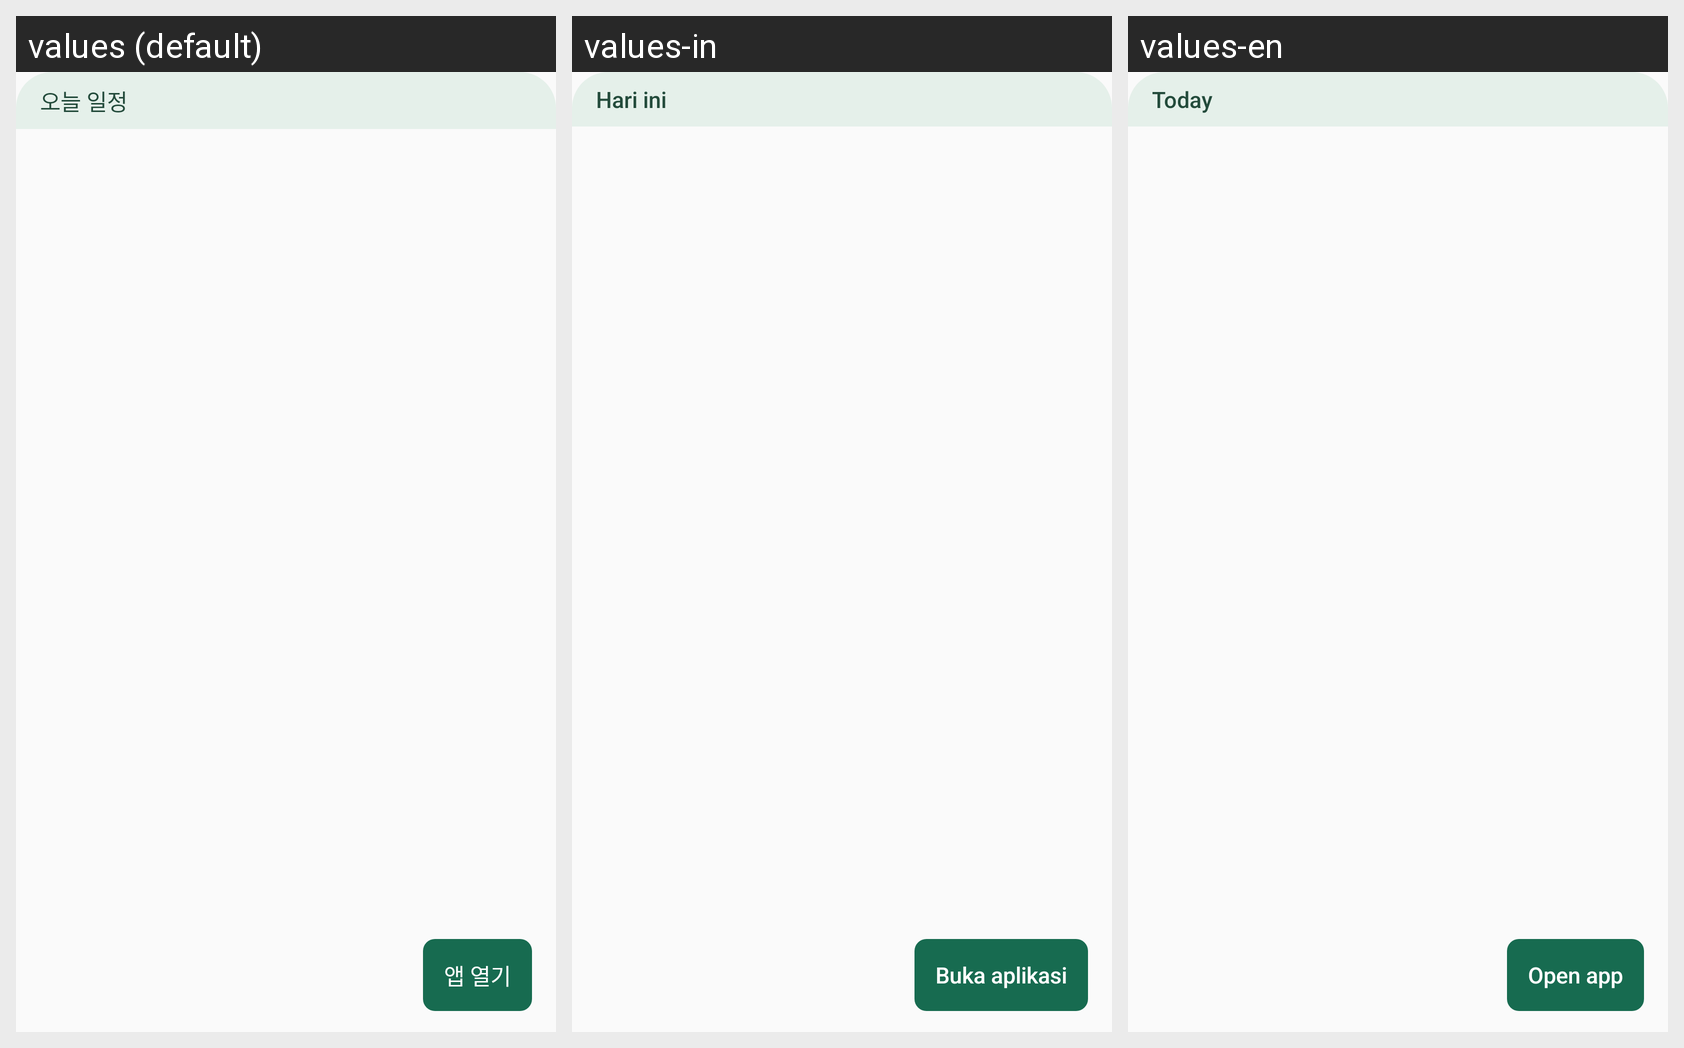

For this localized Android screen grid, give each drawn string resource with its value in every locale shown.
Android screen res/layout/widget_today.xml rendered under 3 locales, left to right: values (default), values-in, values-en. Device: Nexus 5 (rendered at 1080×1920; each locale shown at half size, 540×960, under a caption strip naming it); theme AppTheme.
Other locales in the repository, not shown: values-ms, values-th, values-vi.
Strings drawn on this screen, with the default value and each locale's value (text and hints the layout hard-codes, and strings that could not be matched under every locale, appear in the picture but are not listed):

widget_header
  values: 오늘 일정
  values-in: Hari ini
  values-en: Today

widget_action_open_app
  values: 앱 열기
  values-in: Buka aplikasi
  values-en: Open app
